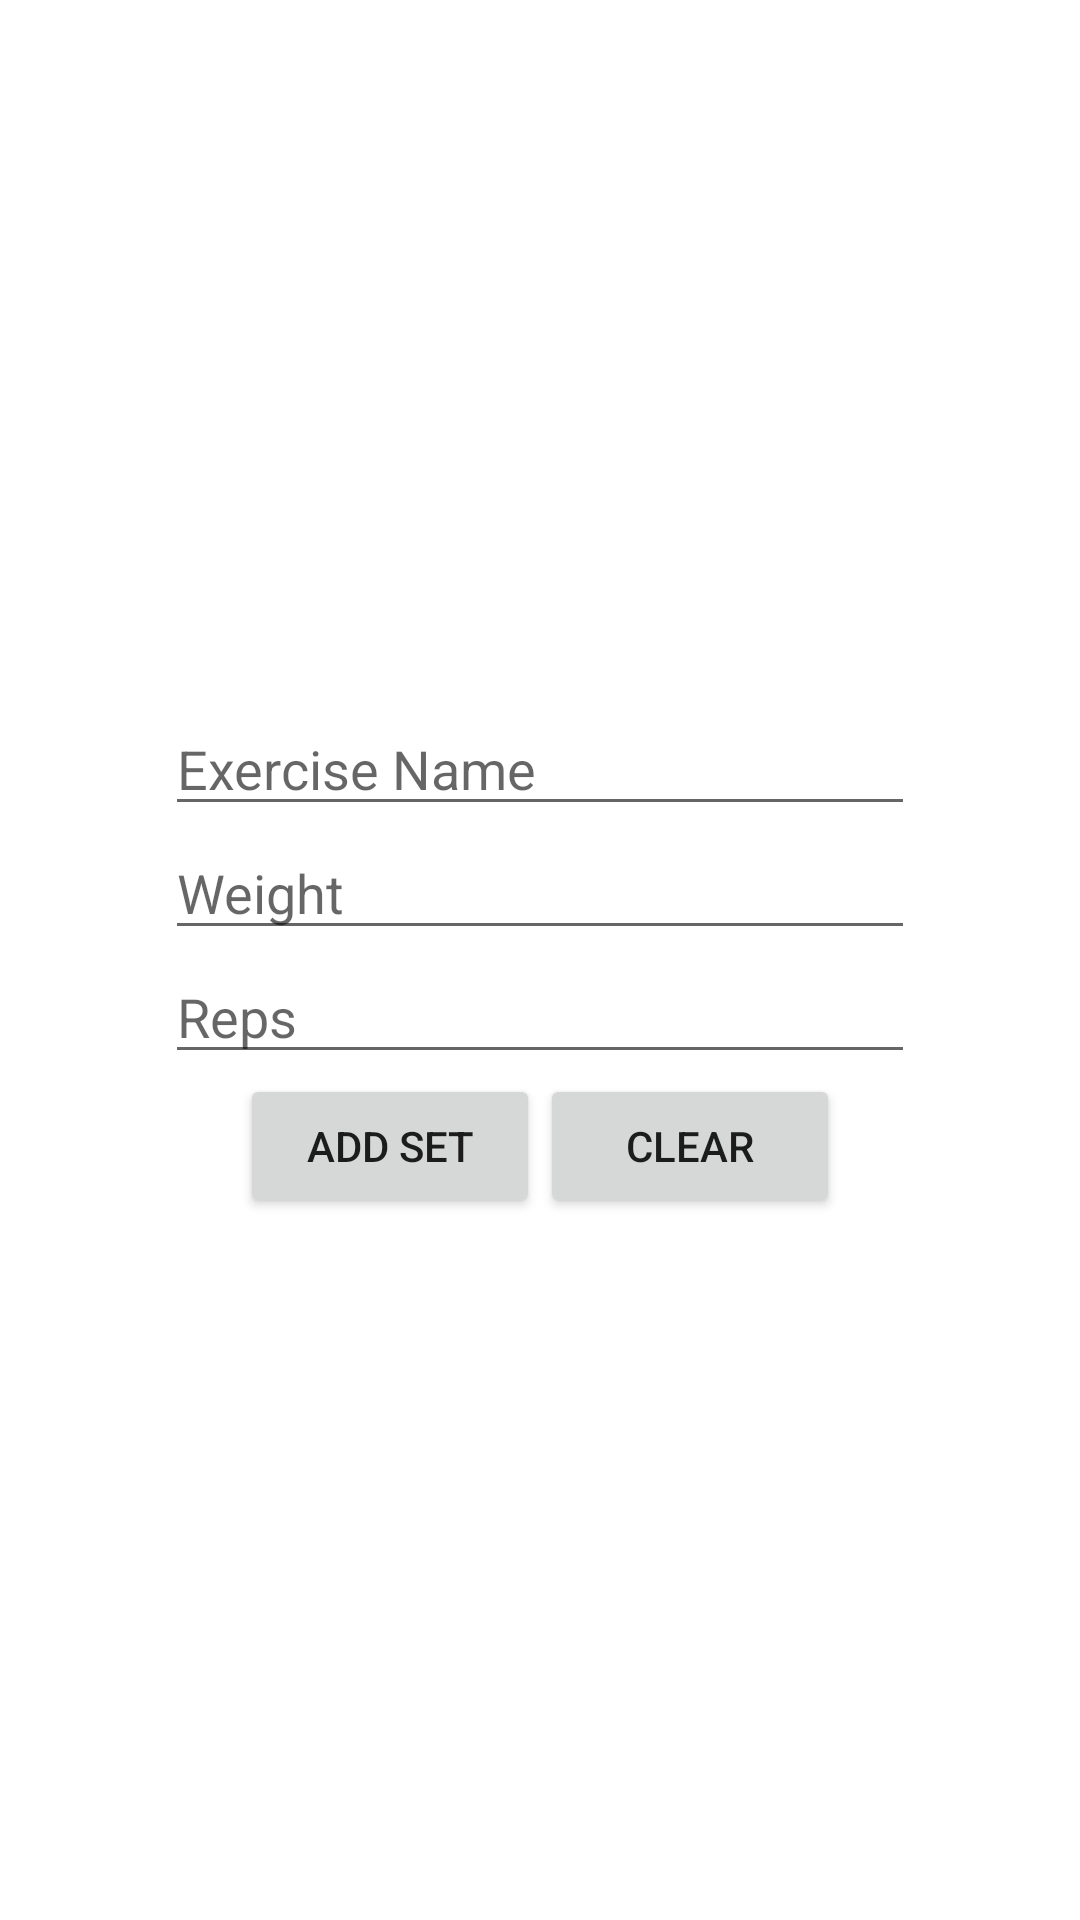

The Android layout XML behind this screen, and the referenced resources:
<!-- AndroidManifest.xml: application theme AppTheme -->
<!-- res/layout/add_exercise_layout.xml -->
<?xml version="1.0" encoding="utf-8"?>
<LinearLayout xmlns:android="http://schemas.android.com/apk/res/android"
    android:orientation="vertical" android:layout_width="match_parent"
    android:gravity="center"
    android:background="#fff"
    android:layout_height="match_parent">

    <EditText
        android:id="@+id/addExerciseName"
        android:layout_width="250dp"
        android:hint="Exercise Name"
        android:layout_height="wrap_content" />
    <EditText
        android:id="@+id/addExerciseWeight"
        android:layout_width="250dp"
        android:layout_height="wrap_content"
        android:hint="Weight"
        android:inputType="numberDecimal"/>
    <EditText
        android:id="@+id/addExerciseReps"
        android:layout_width="250dp"
        android:hint="Reps"
        android:layout_height="wrap_content" />
    <LinearLayout
        android:orientation="horizontal"
        android:gravity="center"
        android:layout_width="match_parent"
        android:layout_height="wrap_content">
        <Button
            android:id="@+id/addSetButton"
            android:layout_width="100dp"
            android:layout_height="wrap_content"
            android:text="add Set"/>
        <Button
            android:id="@+id/finishExerciseButton"
            android:layout_width="100dp"
            android:layout_height="wrap_content"
            android:text="Clear"/>
    </LinearLayout>


</LinearLayout>
<!-- resources referenced by this layout -->
<resources>
  <style name="AppTheme" parent="Theme.AppCompat.Light.NoActionBar">
          
          <item name="colorPrimary">@color/colorPrimary</item>
          <item name="colorPrimaryDark">@color/colorPrimaryDark</item>
          <item name="colorAccent">@color/colorAccent</item>
          <item name="android:actionMenuTextColor">@color/colorIcons</item>
  
      </style>
  <color name="colorPrimary">#0D47A1</color>
  <color name="colorPrimaryDark">#1A237E</color>
  <color name="colorAccent">#ff9800</color>
  <color name="colorIcons">#FFFFFF</color>
</resources>
